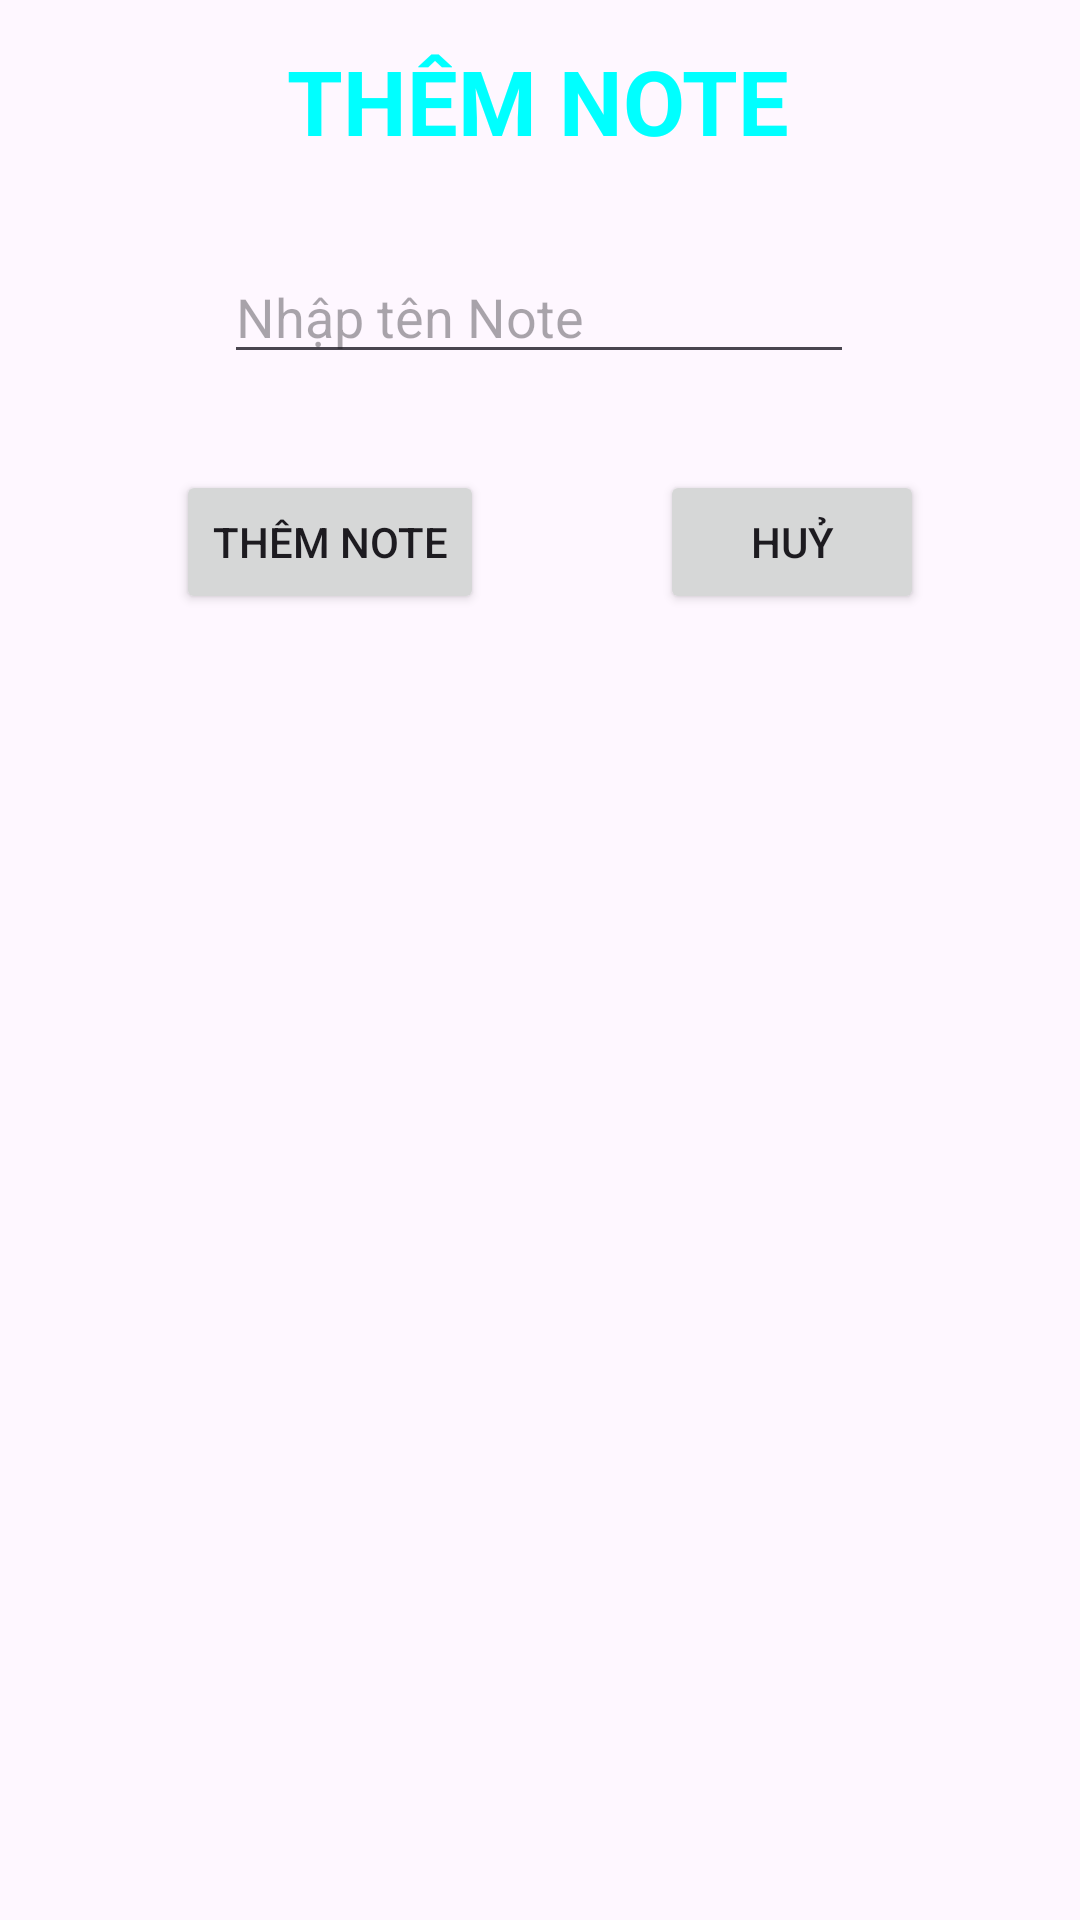

Layout XML and referenced resources for this Android screen:
<!-- AndroidManifest.xml: application theme Theme.Tuan6_SqlLite -->
<!-- res/layout/dialog_add_notes.xml -->
<?xml version="1.0" encoding="utf-8"?>
<androidx.constraintlayout.widget.ConstraintLayout xmlns:android="http://schemas.android.com/apk/res/android"
    xmlns:app="http://schemas.android.com/apk/res-auto"
    xmlns:tools="http://schemas.android.com/tools"
    android:layout_width="match_parent"
    android:layout_height="wrap_content">

    <TextView
        android:id="@+id/textView2"
        android:layout_width="wrap_content"
        android:layout_height="wrap_content"
        android:text="THÊM NOTE"
        android:textStyle="bold"
        android:textSize="30sp"
        android:textColor="#00FFFF"
        app:layout_constraintBottom_toBottomOf="parent"
        app:layout_constraintEnd_toEndOf="parent"
        app:layout_constraintHorizontal_bias="0.498"
        app:layout_constraintStart_toStartOf="parent"
        app:layout_constraintTop_toTopOf="parent"
        app:layout_constraintVertical_bias="0.022" />

    <EditText
        android:id="@+id/editName"
        android:layout_width="wrap_content"
        android:layout_height="wrap_content"
        android:layout_marginTop="28dp"
        android:ems="10"
        android:inputType="text"
        android:hint="Nhập tên Note"
        app:layout_constraintBottom_toBottomOf="parent"
        app:layout_constraintEnd_toEndOf="parent"
        app:layout_constraintHorizontal_bias="0.497"
        app:layout_constraintStart_toStartOf="parent"
        app:layout_constraintTop_toBottomOf="@+id/textView2"
        app:layout_constraintVertical_bias="0.003" />

    <Button
        android:id="@+id/btnAdd"
        android:layout_width="wrap_content"
        android:layout_height="wrap_content"
        android:layout_marginTop="32dp"
        android:text="THÊM NOTE"
        app:layout_constraintBottom_toBottomOf="parent"
        app:layout_constraintEnd_toStartOf="@+id/btnHuy"
        app:layout_constraintStart_toStartOf="parent"
        app:layout_constraintTop_toBottomOf="@+id/editName"
        app:layout_constraintVertical_bias="0.0" />

    <Button
        android:id="@+id/btnHuy"
        android:layout_width="wrap_content"
        android:layout_height="wrap_content"
        android:layout_marginTop="32dp"
        android:layout_marginEnd="52dp"
        android:text="HUỶ"
        app:layout_constraintBottom_toBottomOf="parent"
        app:layout_constraintEnd_toEndOf="parent"
        app:layout_constraintTop_toBottomOf="@+id/editName"
        app:layout_constraintVertical_bias="0.0" />
</androidx.constraintlayout.widget.ConstraintLayout>
<!-- resources referenced by this layout -->
<resources>
  <style name="Theme.Tuan6_SqlLite" parent="Base.Theme.Tuan6_SqlLite" />
  <style name="Base.Theme.Tuan6_SqlLite" parent="Theme.Material3.DayNight.NoActionBar">
          
          
      </style>
</resources>
